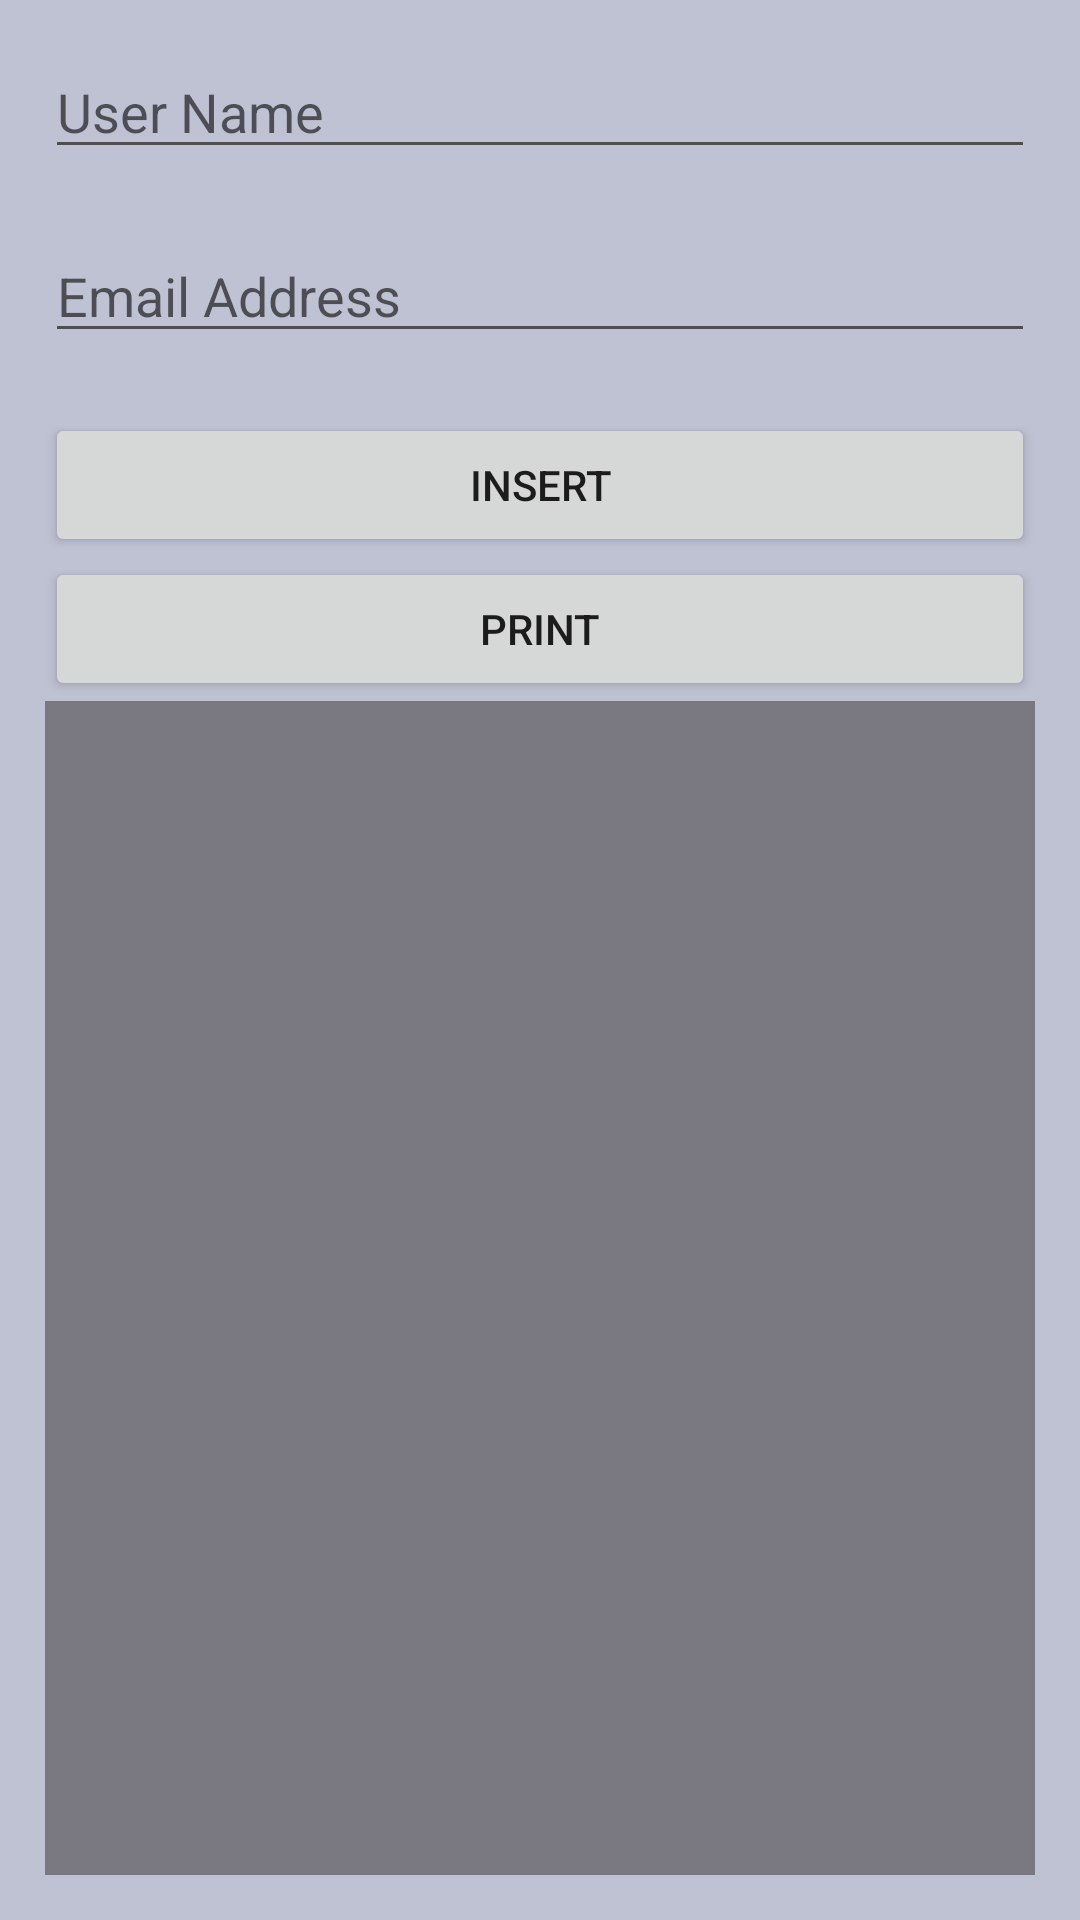

Layout XML and referenced resources for this Android screen:
<!-- AndroidManifest.xml: application theme Theme.RoomTestt -->
<!-- res/layout/activity_main.xml -->
<?xml version="1.0" encoding="utf-8"?>
<LinearLayout xmlns:android="http://schemas.android.com/apk/res/android"
    xmlns:app="http://schemas.android.com/apk/res-auto"
    xmlns:tools="http://schemas.android.com/tools"
    android:layout_width="match_parent"
    android:layout_height="match_parent"
    android:orientation="vertical"
    android:background="#BFC2D3"
    android:padding="15dp"
    tools:context=".MainActivity">
    <androidx.core.widget.NestedScrollView
        android:layout_width="match_parent"
        android:layout_height="wrap_content">
    <LinearLayout
        android:layout_width="match_parent"
        android:layout_height="wrap_content"
        android:orientation="vertical">
    <EditText
        android:id="@+id/editName"
        android:layout_width="match_parent"
        android:layout_height="wrap_content"
        android:hint="User Name"/>
    <EditText
        android:layout_marginTop="20dp"
        android:id="@+id/editEmail"
        android:layout_width="match_parent"
        android:layout_height="wrap_content"
        android:hint="Email Address"/>

    <Button
        android:layout_marginTop="20dp"
        android:id="@+id/insert"
        android:layout_width="match_parent"
        android:layout_height="wrap_content"
        android:text="insert" />

    <Button
        android:id="@+id/print"
        android:layout_width="match_parent"
        android:layout_height="wrap_content"
        android:text="print" />
    </LinearLayout>
    </androidx.core.widget.NestedScrollView>
    <ListView
        android:id="@+id/listView"
        android:layout_width="match_parent"
        android:layout_height="match_parent"
        android:background="#7A7880"/>


</LinearLayout>
<!-- resources referenced by this layout -->
<resources>
  <style name="Theme.RoomTestt" parent="Theme.MaterialComponents.DayNight.DarkActionBar">
          
          <item name="colorPrimary">@color/purple_500</item>
          <item name="colorPrimaryVariant">@color/purple_700</item>
          <item name="colorOnPrimary">@color/white</item>
          
          <item name="colorSecondary">@color/teal_200</item>
          <item name="colorSecondaryVariant">@color/teal_700</item>
          <item name="colorOnSecondary">@color/black</item>
          
          <item name="android:statusBarColor">?attr/colorPrimaryVariant</item>
          
      </style>
  <!-- not gathered from this repository: default colours our renderer supplied (Android Studio template values) -->
  <color name="purple_500">#FF6200EE</color>
  <color name="purple_700">#FF3700B3</color>
  <color name="teal_200">#FF03DAC5</color>
  <color name="teal_700">#FF018786</color>
  <color name="black">#FF000000</color>
  <color name="white">#FFFFFFFF</color>
</resources>
